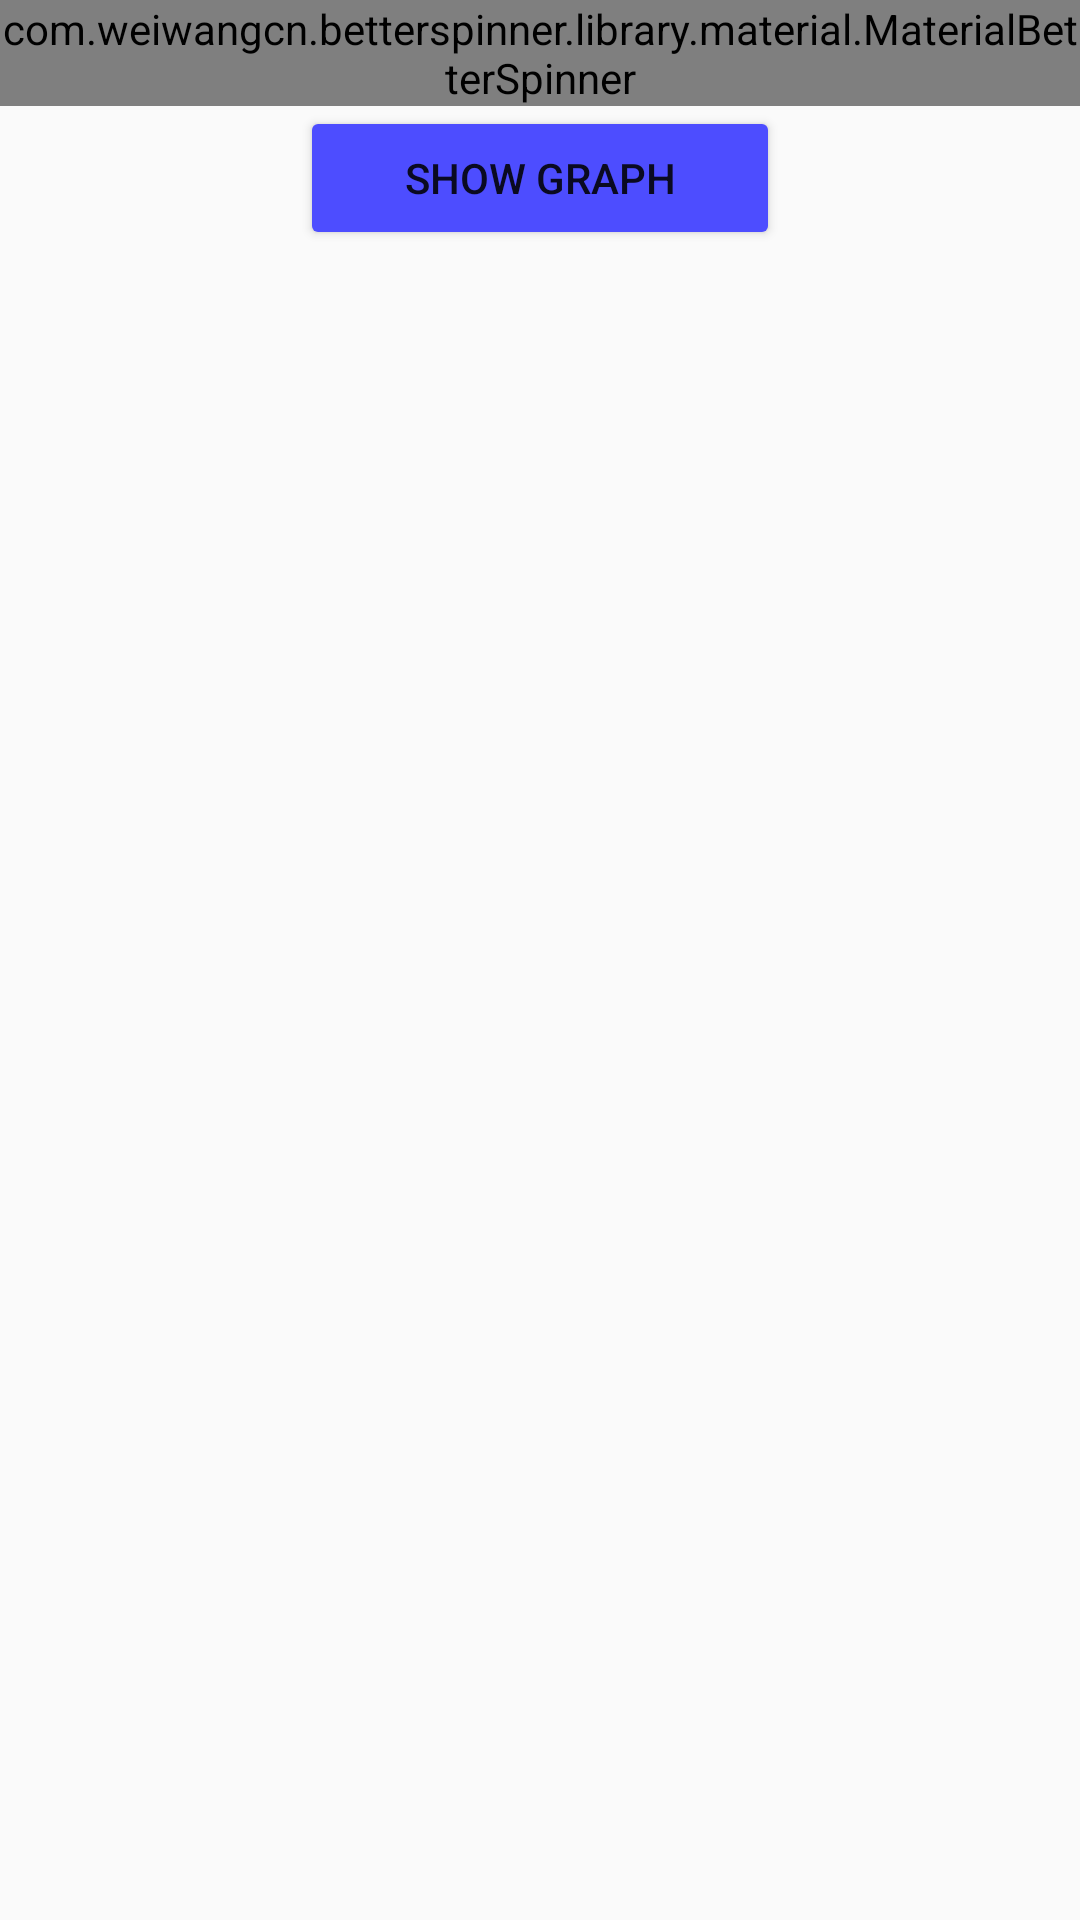

Layout XML and referenced resources for this Android screen:
<!-- AndroidManifest.xml: application theme AppTheme -->
<!-- res/layout/fragment_tab2.xml -->
<?xml version="1.0" encoding="utf-8"?>
<LinearLayout xmlns:android="http://schemas.android.com/apk/res/android"
    xmlns:app="http://schemas.android.com/apk/res-auto"
    android:layout_width="match_parent"
    android:layout_height="match_parent"
    android:layout_margin="16dp"
    android:orientation="vertical">

        <com.weiwangcn.betterspinner.library.material.MaterialBetterSpinner
            android:id="@+id/android_material_design_spinner"
            android:layout_width="match_parent"
            android:layout_height="wrap_content"
            android:hint="Workout"
            android:textColorHint="#05ab9a"
            app:met_floatingLabel="normal" />

        <LinearLayout
            android:layout_width="match_parent"
            android:layout_height="wrap_content"
            android:orientation="horizontal">

                <Button
                    android:id="@+id/showgraph"
                    android:layout_width="wrap_content"
                    android:layout_height="wrap_content"
                    android:layout_marginLeft="100dp"
                    android:layout_marginRight="100dp"
                    android:layout_weight="0.09"
                    android:text="SHOW GRAPH"
                    android:textAlignment="center"
                    android:theme="@style/MyButton" />
        </LinearLayout>

</LinearLayout>
<!-- resources referenced by this layout -->
<resources>
  <style name="MyButton" parent="Theme.AppCompat.Light">
          <item name="colorControlHighlight">#1a1aff</item>
          <item name="colorButtonNormal">#4d4dff</item>
      </style>
  <style name="AppTheme" parent="Theme.AppCompat.Light.DarkActionBar">
          
          <item name="colorPrimary">@color/colorPrimary</item>
          <item name="colorPrimaryDark">@color/colorPrimaryDark</item>
          <item name="colorAccent">@color/colorAccent</item>
      </style>
  <color name="colorPrimary">#3F51B5</color>
  <color name="colorPrimaryDark">#303F9F</color>
  <color name="colorAccent">#FF4081</color>
</resources>
